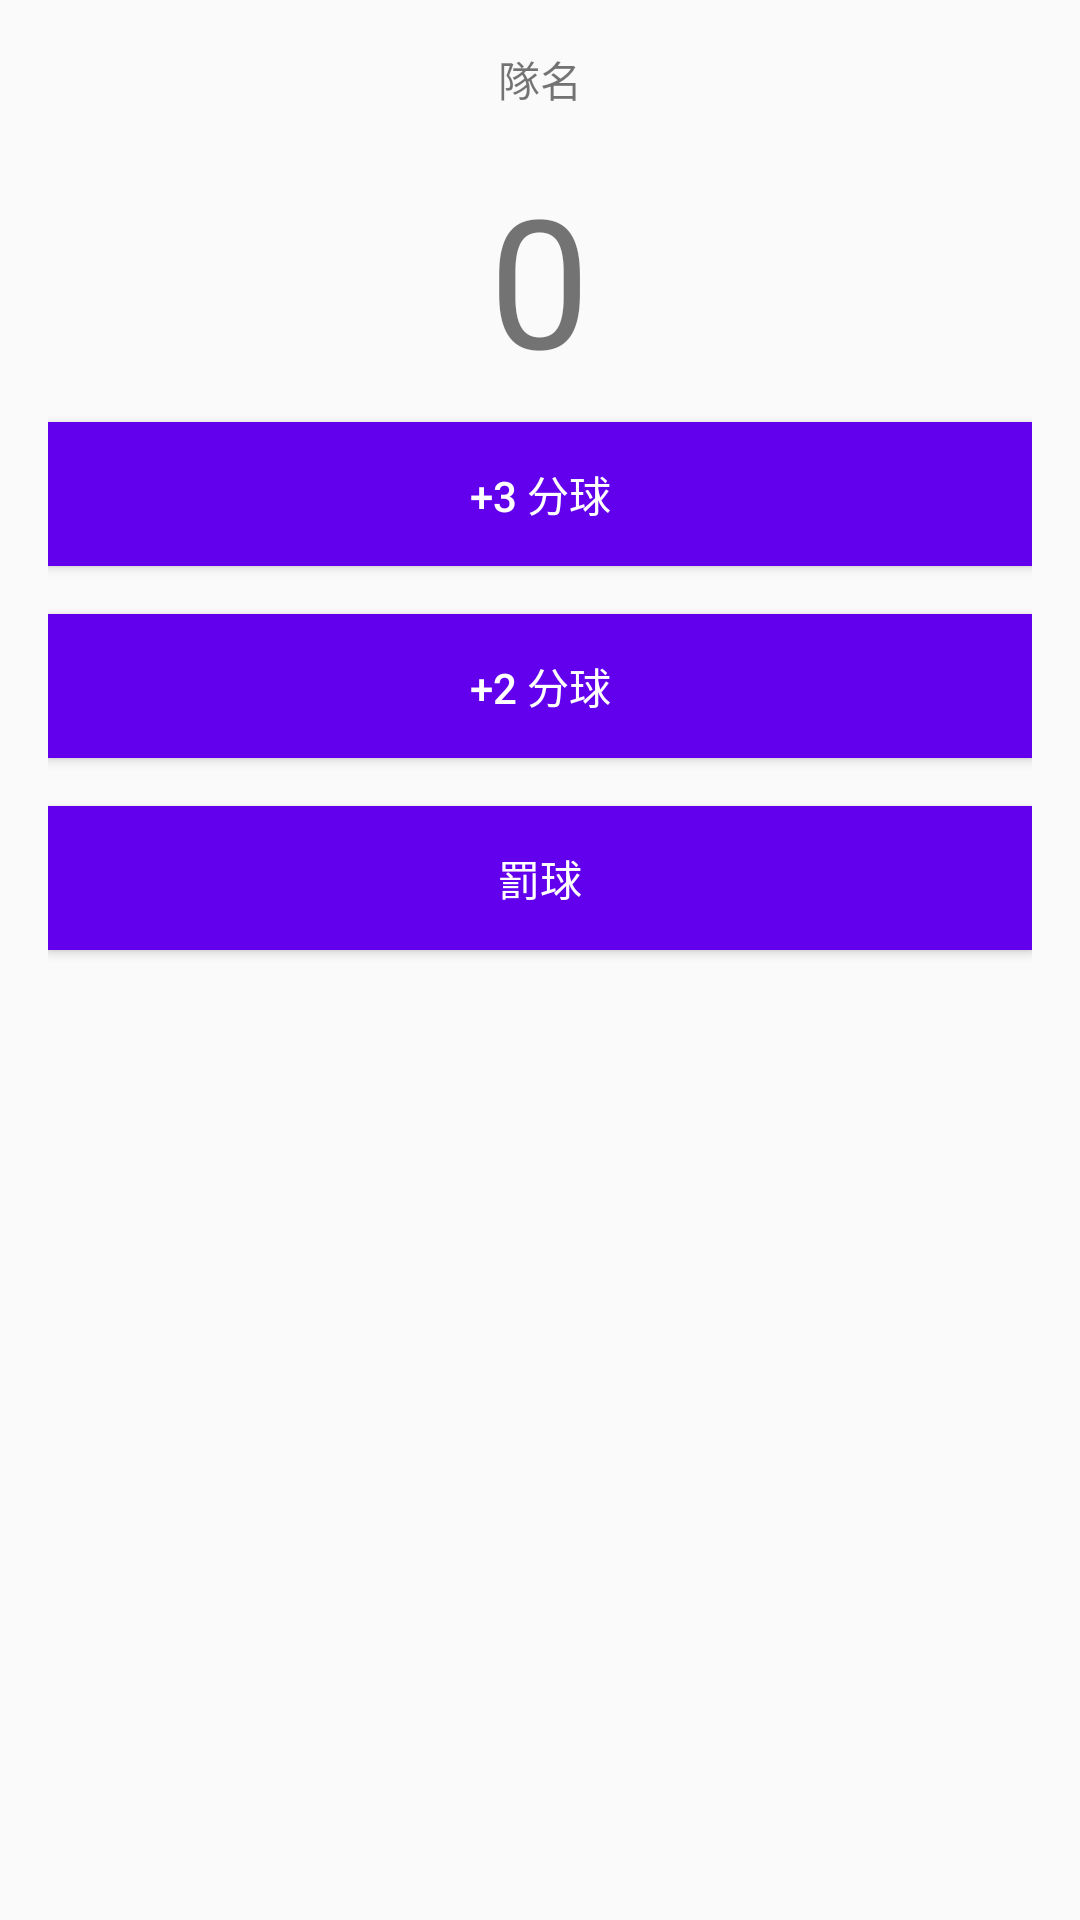

Write the Android layout XML for this screen, with the resource values it uses.
<!-- AndroidManifest.xml: application theme AppTheme -->
<!-- res/layout/fragment_count.xml -->
<FrameLayout xmlns:android="http://schemas.android.com/apk/res/android"
    xmlns:tools="http://schemas.android.com/tools"
    android:layout_width="match_parent"
    android:layout_height="match_parent"
    tools:context="com.example.student.lab0302.CountFragment">

    <LinearLayout
        android:layout_width="match_parent"
        android:layout_height="wrap_content"
        android:orientation="vertical"
        android:padding="16dp">

        <TextView
            android:id="@+id/teamName"
            android:layout_width="match_parent"
            android:layout_height="wrap_content"
            android:layout_marginBottom="16dp"
            android:gravity="center"
            android:text="隊名"
            android:textSize="@dimen/fontSize" />

        <TextView
            android:id="@+id/score"
            android:layout_width="wrap_content"
            android:layout_height="wrap_content"
            android:layout_gravity="center"
            android:text="0"
            android:textSize="60dp" />

        
        <Button
            android:id="@+id/add3p"
            style="@style/ButtonStyle"
            android:text="+3 分球"
            android:textSize="@dimen/fontSize" />

        <Button
            android:id="@+id/add2p"
            style="@style/ButtonStyle"
            android:text="+2 分球" />

        <Button
            android:id="@+id/add1p"
            style="@style/ButtonStyle"
            android:text="罰球" />
    </LinearLayout>


</FrameLayout>
<!-- resources referenced by this layout -->
<resources>
  <dimen name="fontSize">36sp</dimen>
  <style name="ButtonStyle">
          <item name="android:layout_width">match_parent</item>
          <item name="android:layout_height">wrap_content</item>
          <item name="android:layout_marginBottom">8dp</item>
          <item name="android:layout_marginTop">8dp</item>
          <item name="android:textSize">@dimen/fontSize</item>
          <item name="android:textColor">@android:color/white</item>
          <item name="android:background">@color/colorPrimary</item>
      </style>
  <style name="AppTheme" parent="Theme.AppCompat.Light.DarkActionBar">
          
          <item name="colorPrimary">@color/colorPrimary</item>
          <item name="colorPrimaryDark">@color/colorPrimaryDark</item>
          <item name="colorAccent">@color/colorAccent</item>
      </style>
  <!-- not gathered from this repository: default colours our renderer supplied (Android Studio template values) -->
  <color name="colorPrimary">#FF6200EE</color>
  <color name="colorPrimaryDark">#FF3700B3</color>
  <color name="colorAccent">#FF03DAC5</color>
</resources>
